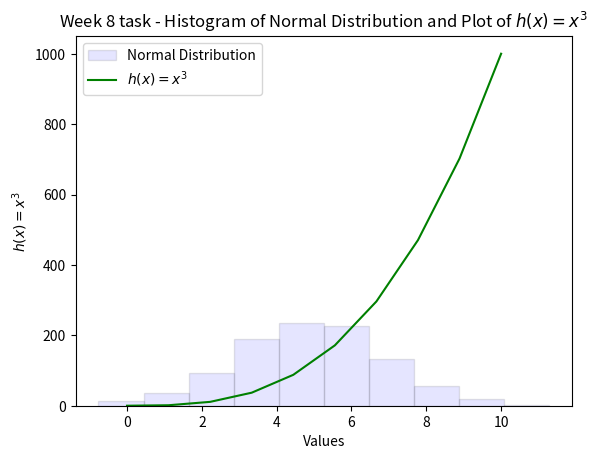

Write the Python code that produced this figure.
# plottask.py
# author: Monika Dabrowska
# Write a program called plottask.py that displays:
# a histogram of a normal distribution of a 1000 values with a mean of 5 and standard deviation of 2, 
# and a plot of the function  h(x)=x3 in the range 0 to 10, 


# this statement imports the NumPy library and assign as a shorter name 'np'
# thst can be used thorough the code. NumPy is a Python library used for numercal computing, array manipulation etc.
import numpy as np 

# this statement imports the pyplot module from the Matplotlib library and assigns it an plt.
# module allows creating plots, histograms and adding legends and titles to it.
import matplotlib.pyplot as plt

# Generate 1000 random values from a normal distribution with mean 5 and standard deviation 2
# '5' specifies the mean of the normal distribution
# '2'  standard deviation of the normal distribution
# '1000' number of random values to generate. 
# I am assigning variable (dataset) 'data' of 1000 random numbers sampled from a normal distribution 
# with a mean of 5 and a standard deviation of 2 using NumPy.
data = np.random.normal(5, 2, 1000)


# Plot histogram of the normal distribution:
# creates a histogram plot of the data generated from the normal distribution using Matplotlib's hist() function.
# 'data' dataset I want to plot as a histogram
# 'alpha' parameter sets the transparency level of the histogram bars. A value of 0.1 means the bars 
# will be very transparent, allowing any underlying data or other elements of the plot to be visible through them
# 'color', 'label' amd 'edgecolor' are specifing color of the histogram bars, 
#  label to historgam plot and color of the edges of the histogram bars

plt.hist(data, alpha=0.1, color='blue', label='Normal Distribution', edgecolor="black")



# Generate x values and calculate corresponding y values for the function h(x) = x^3
# This line generates 10 linear spaces values between 0 and 10 inclusive using linspace function from numpy. 
# These values represent the x-coordinates for plotting the function
# and assign to variable x
# https://numpy.org/doc/stable/reference/generated/numpy.linspace.html
# https://realpython.com/np-linspace-numpy/

x = np.linspace(0, 10, 10)


# This line calculates y values for the function 
# by raising x value to the power of 3.
y = x ** 3

# the above code means that 'x' will contain 100 x values evenly spaced between 0 and 10, 
# and 'y' will contain the corresponding y values calculated using the function h(x) = x^3 
# (y = x^3)

# Plot the function h(x) = x^3
plt.plot(x, y, color='green', label='$h(x) = x^3$')

# Add legend, labels, and title
plt.legend()
plt.xlabel('Values')
plt.ylabel('$h(x) = x^3$')
plt.title('Week 8 task - Histogram of Normal Distribution and Plot of $h(x) = x^3$')

# print the histogram and plot
plt.show()


# https://www.geeksforgeeks.org/how-to-plot-normal-distribution-over-histogram-in-python/
# lecture videos from Principles of Data analytics and Programming and scripting modules

